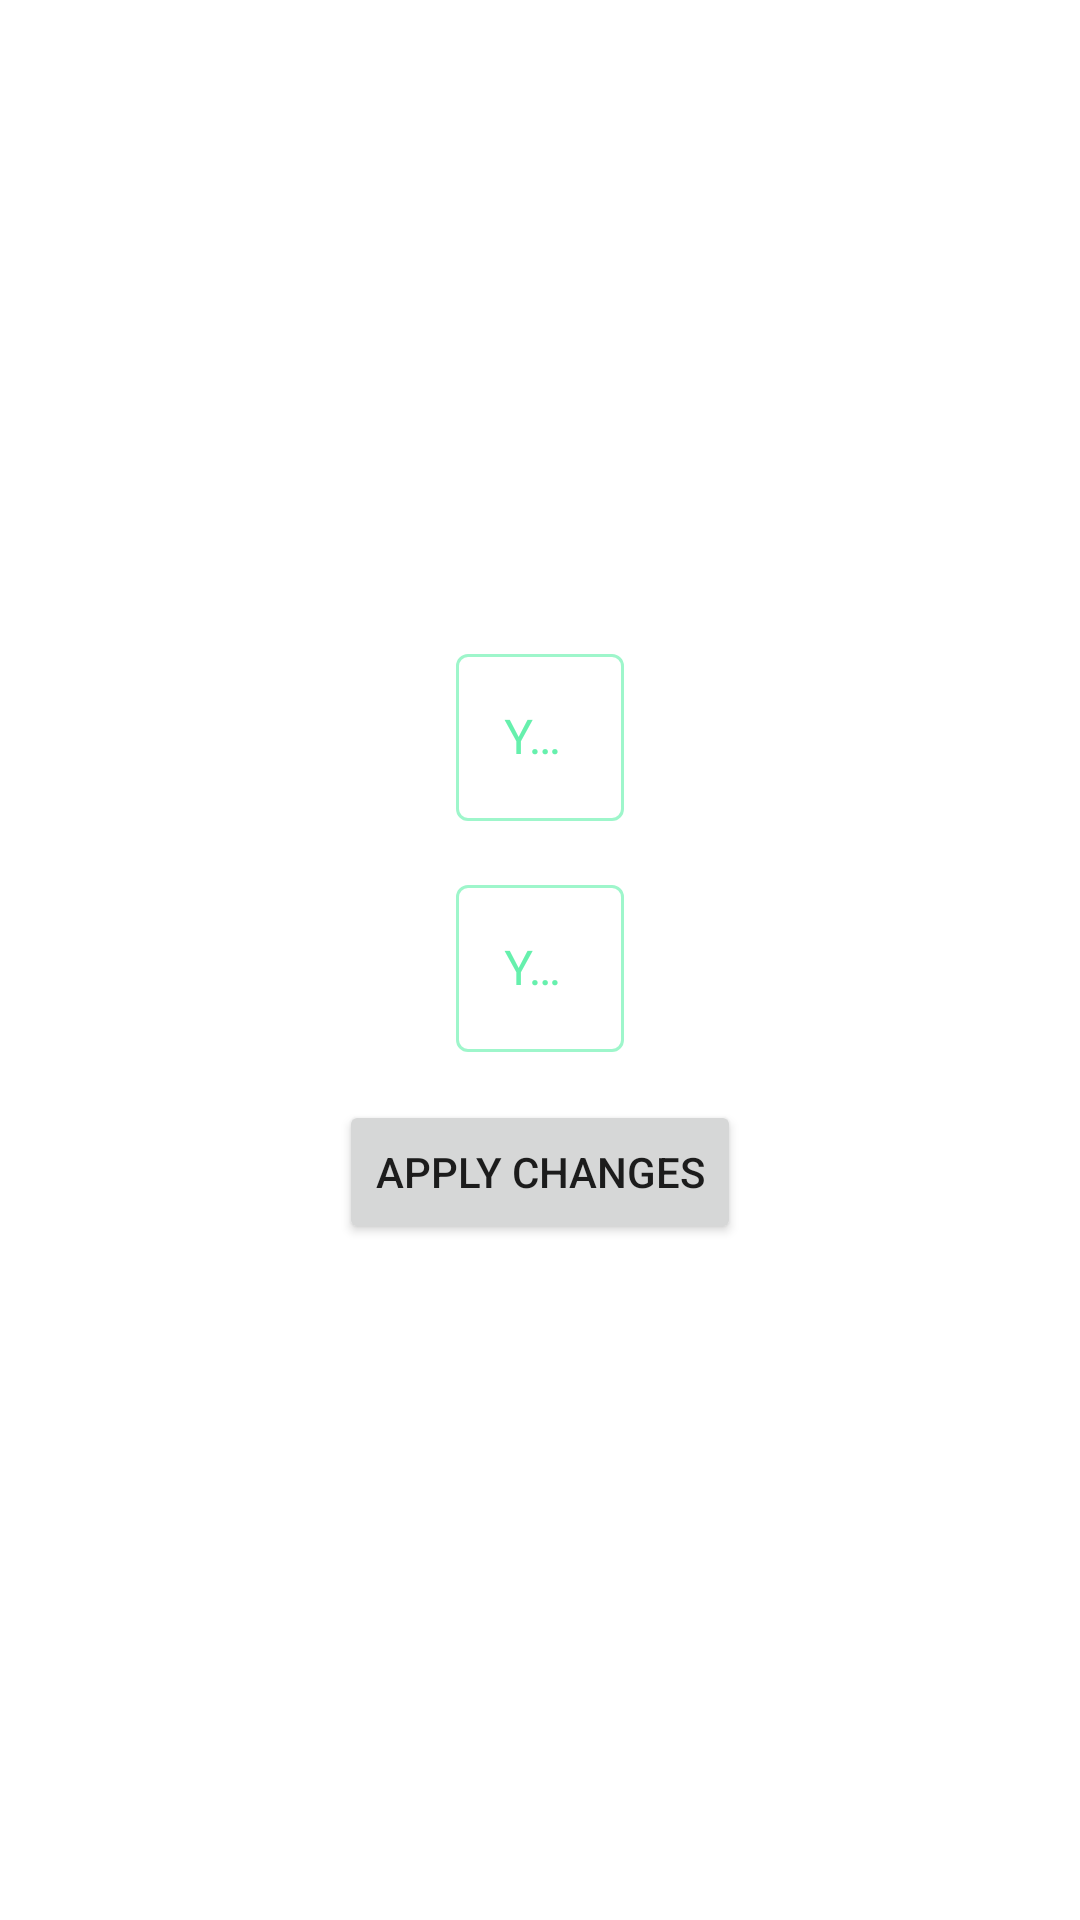

Android layout source for this screen:
<!-- AndroidManifest.xml: application theme AppTheme -->
<!-- res/layout/fragment_settings.xml -->
<?xml version="1.0" encoding="utf-8"?>
<androidx.constraintlayout.widget.ConstraintLayout xmlns:android="http://schemas.android.com/apk/res/android"
    xmlns:app="http://schemas.android.com/apk/res-auto"
    xmlns:tools="http://schemas.android.com/tools"
    android:layout_width="match_parent"
    android:layout_height="match_parent"
    android:padding="16dp">

    <com.google.android.material.textfield.TextInputLayout
        android:id="@+id/tilName"
        android:layout_width="wrap_content"
        android:layout_height="wrap_content"
        style="@style/Widget.MaterialComponents.TextInputLayout.OutlinedBox"
        android:layout_marginBottom="16dp"
        app:layout_constraintBottom_toTopOf="@+id/tilWeight"
        app:layout_constraintEnd_toEndOf="parent"
        app:layout_constraintStart_toStartOf="parent">

        <com.google.android.material.textfield.TextInputEditText
            android:id="@+id/name_et_s"
            android:layout_width="match_parent"
            android:layout_height="wrap_content"
            android:ems="10"
            android:hint="@string/name"
            android:inputType="textPersonName" />

    </com.google.android.material.textfield.TextInputLayout>

    <com.google.android.material.textfield.TextInputLayout
        android:id="@+id/tilWeight"
        android:layout_width="wrap_content"
        android:layout_height="wrap_content"
        style="@style/Widget.MaterialComponents.TextInputLayout.OutlinedBox"
        app:layout_constraintBottom_toTopOf="@+id/guideline3"
        app:layout_constraintEnd_toEndOf="parent"
        app:layout_constraintStart_toStartOf="parent"
        app:layout_constraintTop_toTopOf="@+id/guideline3">

        <com.google.android.material.textfield.TextInputEditText
            android:id="@+id/weight_et_s"
            android:layout_width="match_parent"
            android:layout_height="wrap_content"
            android:ems="10"
            android:hint="@string/wt"
            android:inputType="numberDecimal" />

    </com.google.android.material.textfield.TextInputLayout>

    <Button
        android:id="@+id/btnApplyChanges"
        android:layout_width="wrap_content"
        android:layout_height="wrap_content"
        android:layout_marginTop="16dp"
        android:text="@string/apply_changes"
        app:layout_constraintEnd_toEndOf="parent"
        app:layout_constraintStart_toStartOf="parent"
        app:layout_constraintTop_toBottomOf="@+id/tilWeight" />

    <androidx.constraintlayout.widget.Guideline
        android:id="@+id/guideline3"
        android:layout_width="wrap_content"
        android:layout_height="wrap_content"
        android:orientation="horizontal"
        app:layout_constraintGuide_percent="0.5" />

</androidx.constraintlayout.widget.ConstraintLayout>
<!-- resources referenced by this layout -->
<resources>
  <string name="apply_changes">Apply Changes</string>
  <string name="name">Your Name</string>
  <string name="wt">Your Weight</string>
  <style name="AppTheme" parent="Theme.MaterialComponents.Light.NoActionBar">
          
          <item name="colorPrimary">@color/colorPrimary</item>
          <item name="colorPrimaryDark">@color/colorPrimaryDark</item>
          <item name="colorAccent">@color/colorAccent</item>
  
          <item name="colorSecondary">@color/colorSecondary</item>
          <item name="colorPrimaryVariant">@color/colorPrimaryLight</item>
          <item name="colorSecondaryVariant">@color/colorAccent</item>
          <item name="colorOnSurface">@color/colorSecondary</item>]
          <item name="colorError">@color/errorColor</item>
          
          <item name="alertDialogTheme">@style/AlertDialogTheme</item>
      </style>
  <color name="colorPrimary">#039be5</color>
  <color name="colorPrimaryDark">#006db3</color>
  <color name="colorAccent">#03DAC5</color>
  <color name="colorSecondary">#00e676</color>
  <color name="colorPrimaryLight">#63ccff</color>
  <color name="errorColor">#d50000</color>
  <style name="AlertDialogTheme" parent="ThemeOverlay.MaterialComponents.Dialog.Alert">
          <item name="materialAlertDialogTitleTextStyle">@style/TitleTextStyle</item>
          <item name="materialAlertDialogBodyTextStyle">@style/BodyTextStyle</item>
          <item name="buttonBarPositiveButtonStyle">@style/PositiveButtonStyle</item>
          <item name="buttonBarNegativeButtonStyle">@style/NegativeButtonStyle</item>
      </style>
  <style name="TitleTextStyle" parent="MaterialAlertDialog.MaterialComponents.Title.Text">
          <item name="android:textColor">@android:color/white</item>
          <item name="android:textStyle">bold</item>
          <item name="android:textSize">18sp</item>
      </style>
  <style name="BodyTextStyle" parent="MaterialAlertDialog.MaterialComponents.Body.Text">
          <item name="android:textColor">@android:color/white</item>
          <item name="android:textSize">16sp</item>
      </style>
  <style name="PositiveButtonStyle" parent="Widget.MaterialComponents.Button.TextButton.Dialog">
          <item name="android:textColor">@android:color/white</item>
  
  
  
      </style>
  <style name="NegativeButtonStyle" parent="Widget.MaterialComponents.Button.TextButton.Dialog">
          <item name="android:textColor">@android:color/white</item>
      </style>
</resources>
